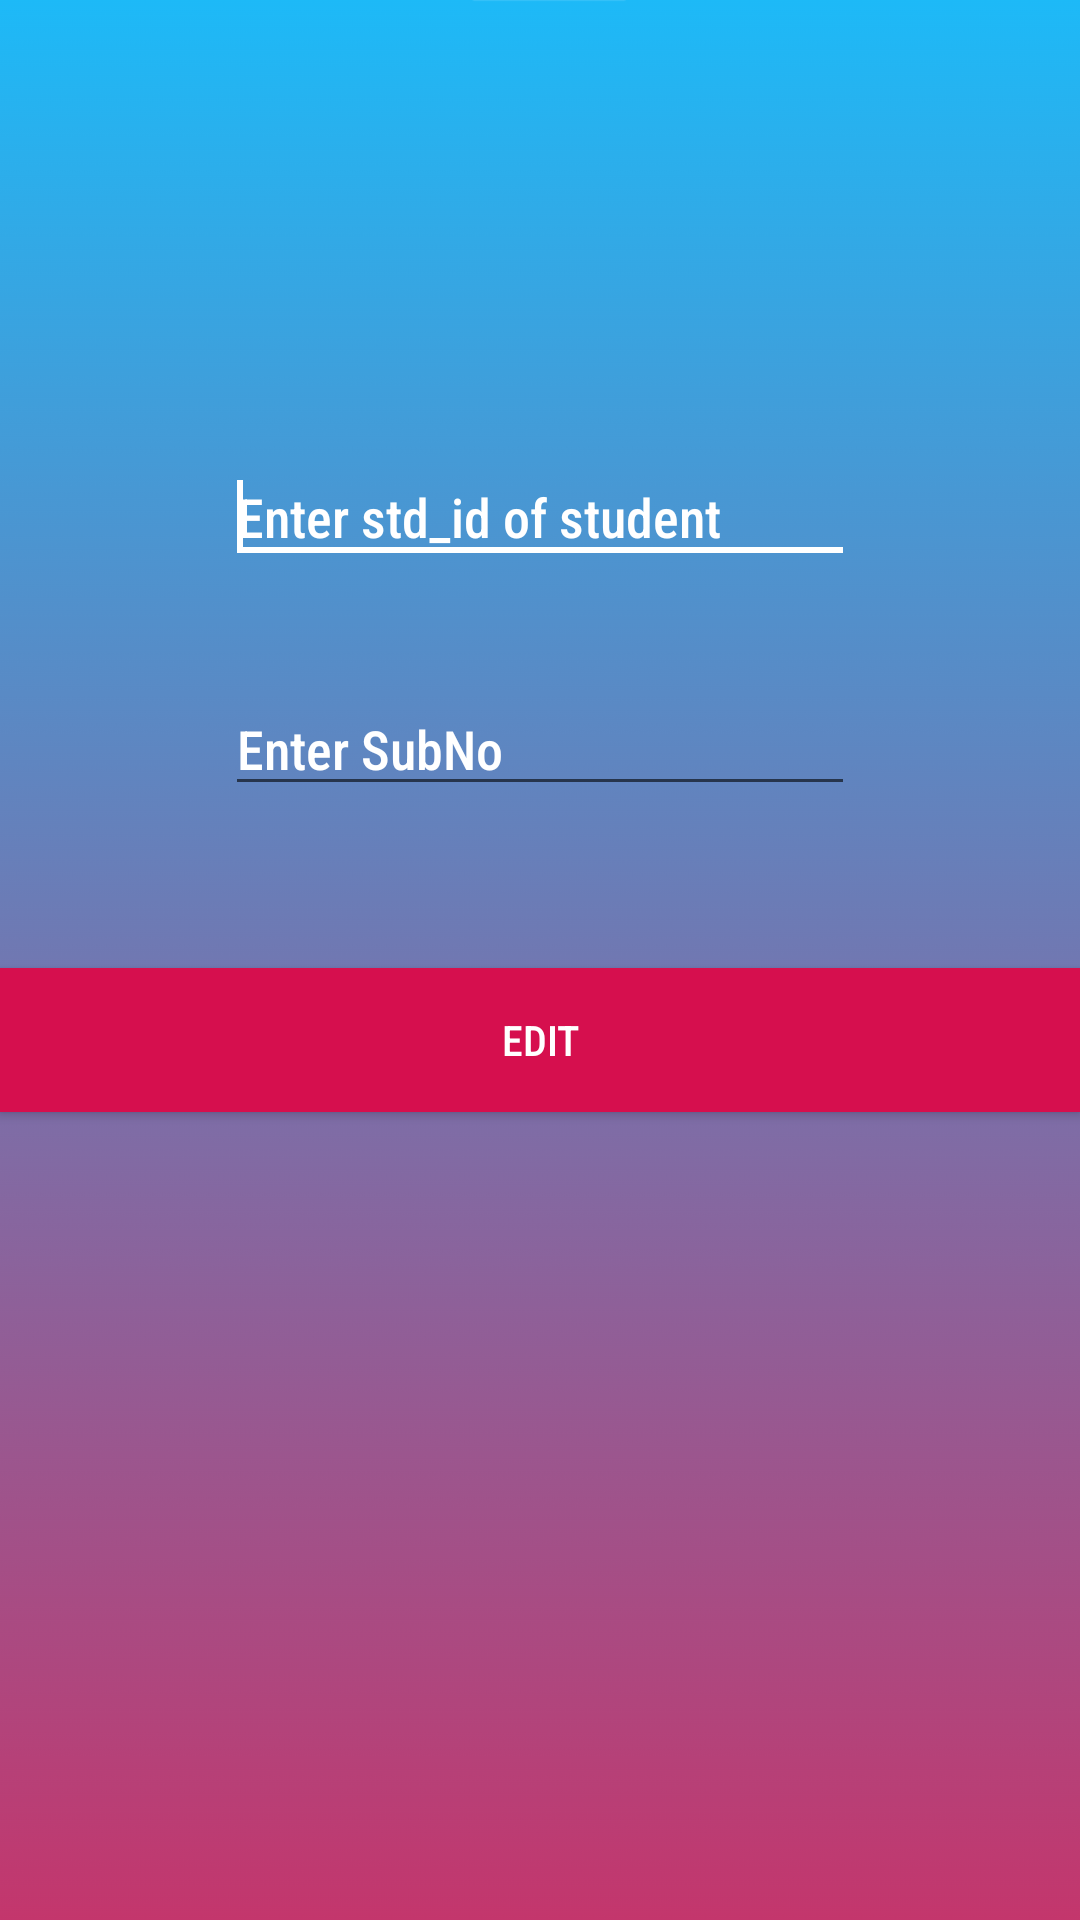

Layout XML and referenced resources for this Android screen:
<!-- AndroidManifest.xml: application theme AppTheme -->
<!-- res/layout/activity_edit_att.xml -->
<RelativeLayout xmlns:android="http://schemas.android.com/apk/res/android"
    xmlns:tools="http://schemas.android.com/tools"
    android:layout_width="match_parent"
    android:layout_height="match_parent"

    tools:context="com.example.campmanager.EditAttActivity"
    android:background="@drawable/ab2">



    <EditText
        android:id="@+id/editText1"
        android:layout_width="wrap_content"
        android:layout_height="wrap_content"
        android:layout_alignParentTop="true"
        android:layout_centerHorizontal="true"
        android:layout_marginTop="150dp"
        android:ems="10"
        android:hint="Enter std_id of student"
        android:textColorHint="#ffffff"
        android:textColor="#ffffff"
        android:fontFamily="sans-serif-condensed-medium">

        <requestFocus />
    </EditText>

    <EditText
        android:id="@+id/editText2"
        android:layout_width="wrap_content"
        android:layout_height="wrap_content"
        android:layout_alignLeft="@+id/editText1"
        android:layout_below="@+id/editText1"
        android:layout_marginTop="36dp"
        android:ems="10"
        android:hint="Enter SubNo"
        android:fontFamily="sans-serif-condensed-medium"
        android:textColor="#ffffff"
        android:textColorHint="#ffffff"/>

    <Button
        android:id="@+id/button1"
        android:layout_width="match_parent"
        android:layout_height="wrap_content"
        android:layout_below="@+id/editText2"
        android:layout_centerHorizontal="true"
        android:layout_marginTop="54dp"
        android:text="Edit"
        android:fontFamily="sans-serif-condensed-medium"
        android:background="@color/maroon5"
        android:textColor="#ffffff"
        />

</RelativeLayout>
<!-- resources referenced by this layout -->
<resources>
  <color name="maroon5">#D60F4E</color>
  <!-- drawable ab2: png bitmap (drawable, 36071 bytes) -->
  <style name="AppTheme" parent="Theme.AppCompat.Light.NoActionBar">
          
          <item name="colorPrimary">@color/colorPrimary</item>
          <item name="colorPrimaryDark">@color/colorPrimaryDark</item>
          <item name="colorAccent">@color/colorAccent</item>
  
      </style>
  <color name="colorPrimary">#008577</color>
  <color name="colorPrimaryDark">#00574B</color>
  <color name="colorAccent">#ffffff</color>
</resources>
